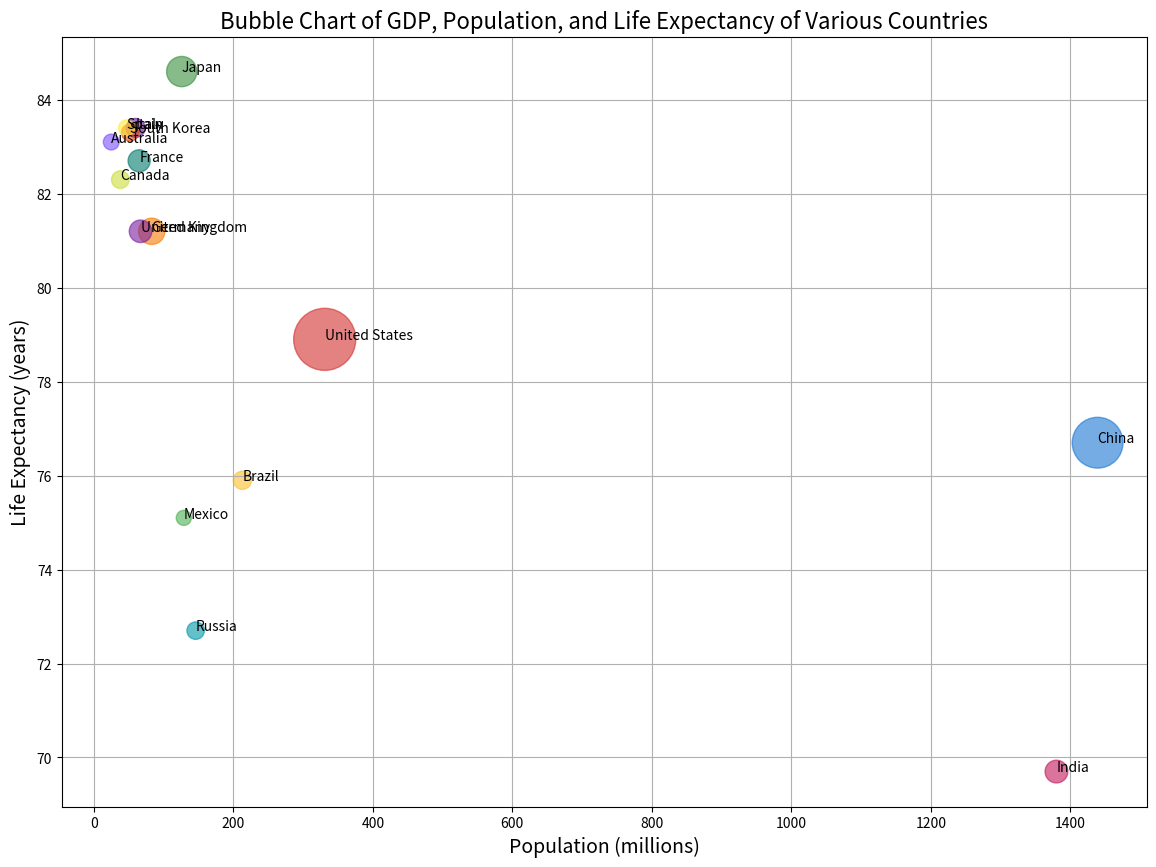

Write the Python code that produced this figure.

import matplotlib.pyplot as plt

# Data
countries = ['United States', 'China', 'Japan', 'Germany', 'India', 
             'United Kingdom', 'France', 'Brazil', 'Italy', 'Canada', 
             'Russia', 'South Korea', 'Spain', 'Australia', 'Mexico']
gdp = [21433, 14343, 5081, 3846, 2875, 2829, 2716, 1847, 2001, 1736, 
       1699, 1641, 1430, 1393, 1263]  # in billions
population = [331, 1439, 126, 83, 1380, 67, 65, 213, 60, 38, 146, 52, 
              47, 25, 129]  # in millions
life_expectancy = [78.9, 76.7, 84.6, 81.2, 69.7, 81.2, 82.7, 75.9, 
                   83.4, 82.3, 72.7, 83.3, 83.4, 83.1, 75.1]  # in years

# Color for each country
colors = ['#d32f2f', '#1976d2', '#388e3c', '#f57c00', '#c2185b', 
          '#7b1fa2', '#00796b', '#fbc02d', '#6a1b9a', '#cddc39', 
          '#0097a7', '#e64a19', '#ffeb3b', '#7c4dff', '#4caf50']

# Using GDP as the size of the bubble
sizes = [g / max(gdp) * 2000 for g in gdp]

# Set up the figure size
plt.figure(figsize=(14, 10))

# Scatter plot
plt.scatter(population, life_expectancy, s=sizes, c=colors, alpha=0.6)

# Labels and Title
plt.title('Bubble Chart of GDP, Population, and Life Expectancy of Various Countries', fontsize=16)
plt.xlabel('Population (millions)', fontsize=14)
plt.ylabel('Life Expectancy (years)', fontsize=14)

# Add country names to the bubbles
for i, country in enumerate(countries):
    plt.annotate(country, (population[i], life_expectancy[i]), fontsize=10)

# Show grid
plt.grid(True)

# Show the plot
plt.show()
